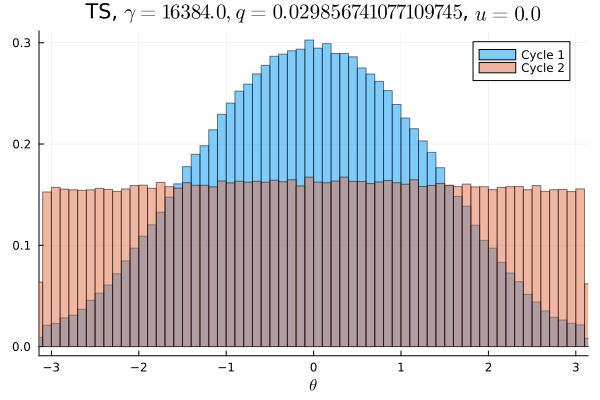

Values plotted in this chart, from the file beside it:
Cycle 1, Cycle 2
0.001325, 0.009553
0.001391, 0.009566
0.001303, 0.009919
0.001506, 0.009869
0.001844, 0.009747
0.001919, 0.01
0.001906, 0.009472
0.002322, 0.009644
0.002509, 0.009728
0.002844, 0.009706
0.003112, 0.01004
0.003516, 0.009653
0.003703, 0.00975
0.004225, 0.009687
0.004706, 0.009594
0.005259, 0.009672
0.005534, 0.009997
0.006209, 0.009944
0.006653, 0.009791
0.007125, 0.01013
0.007469, 0.009822
0.007959, 0.01012
0.008609, 0.01019
0.009056, 0.0101
0.009819, 0.009697
0.009997, 0.009841
0.01082, 0.01008
0.01158, 0.01022
0.01206, 0.009975
0.01229, 0.01016
0.01268, 0.009894
0.01339, 0.009944
0.01393, 0.009772
0.01427, 0.01048
0.01514, 0.01037
0.01528, 0.01009
0.01571, 0.01017
0.0166, 0.01034
0.01597, 0.01018
0.01702, 0.01021
0.01722, 0.01018
0.01754, 0.01021
0.018, 0.01031
0.01801, 0.01036
0.0183, 0.01035
0.01835, 0.01009
0.01839, 0.01025
0.01836, 0.009947
0.01883, 0.01044
0.01891, 0.01048
0.01854, 0.01018
0.0186, 0.01033
0.01882, 0.009962
0.01818, 0.01029
0.01819, 0.01038
0.01818, 0.01044
0.0185, 0.01027
0.01762, 0.01038
0.01747, 0.01021
0.01693, 0.01014
... 40 more rows
